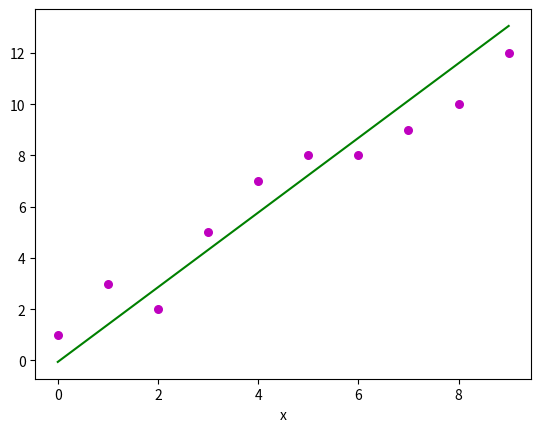

Generate this figure with matplotlib: (Note: this script raises an exception after producing the figure.)
import numpy as np
import matplotlib.pyplot as plt


def estimate_coef(x,y):    
    n = np.size(x)
    m_x, m_y = np.mean(x), np.mean(y)
    SS_xy = np.sum(x*y - n*m_x*m_y)
    SS_xx = np.sum(x*x - n*m_x*m_x)
    b_1 = SS_xy / SS_xx
    b_0 = m_y - b_1*m_x
    return(b_0, b_1)

def plot_line(x, y, b):
    plt.scatter(x, y, color = "m", marker = "o", s = 30)
    y_pred = b[0] + b[1]*x
    plt.plot(x , y_pred, color = "g")
    plt.xlabel("x")
    plt.ylable("y")
    plt.show()

def main():
     x = np.array([0, 1, 2, 3, 4, 5, 6, 7, 8, 9])
     y = np.array([1, 3, 2, 5, 7, 8, 8, 9, 10, 12])
     b = estimate_coef(x, y)
     plot_line(x, y, b)

if __name__ == "__main__":
    main()

    
